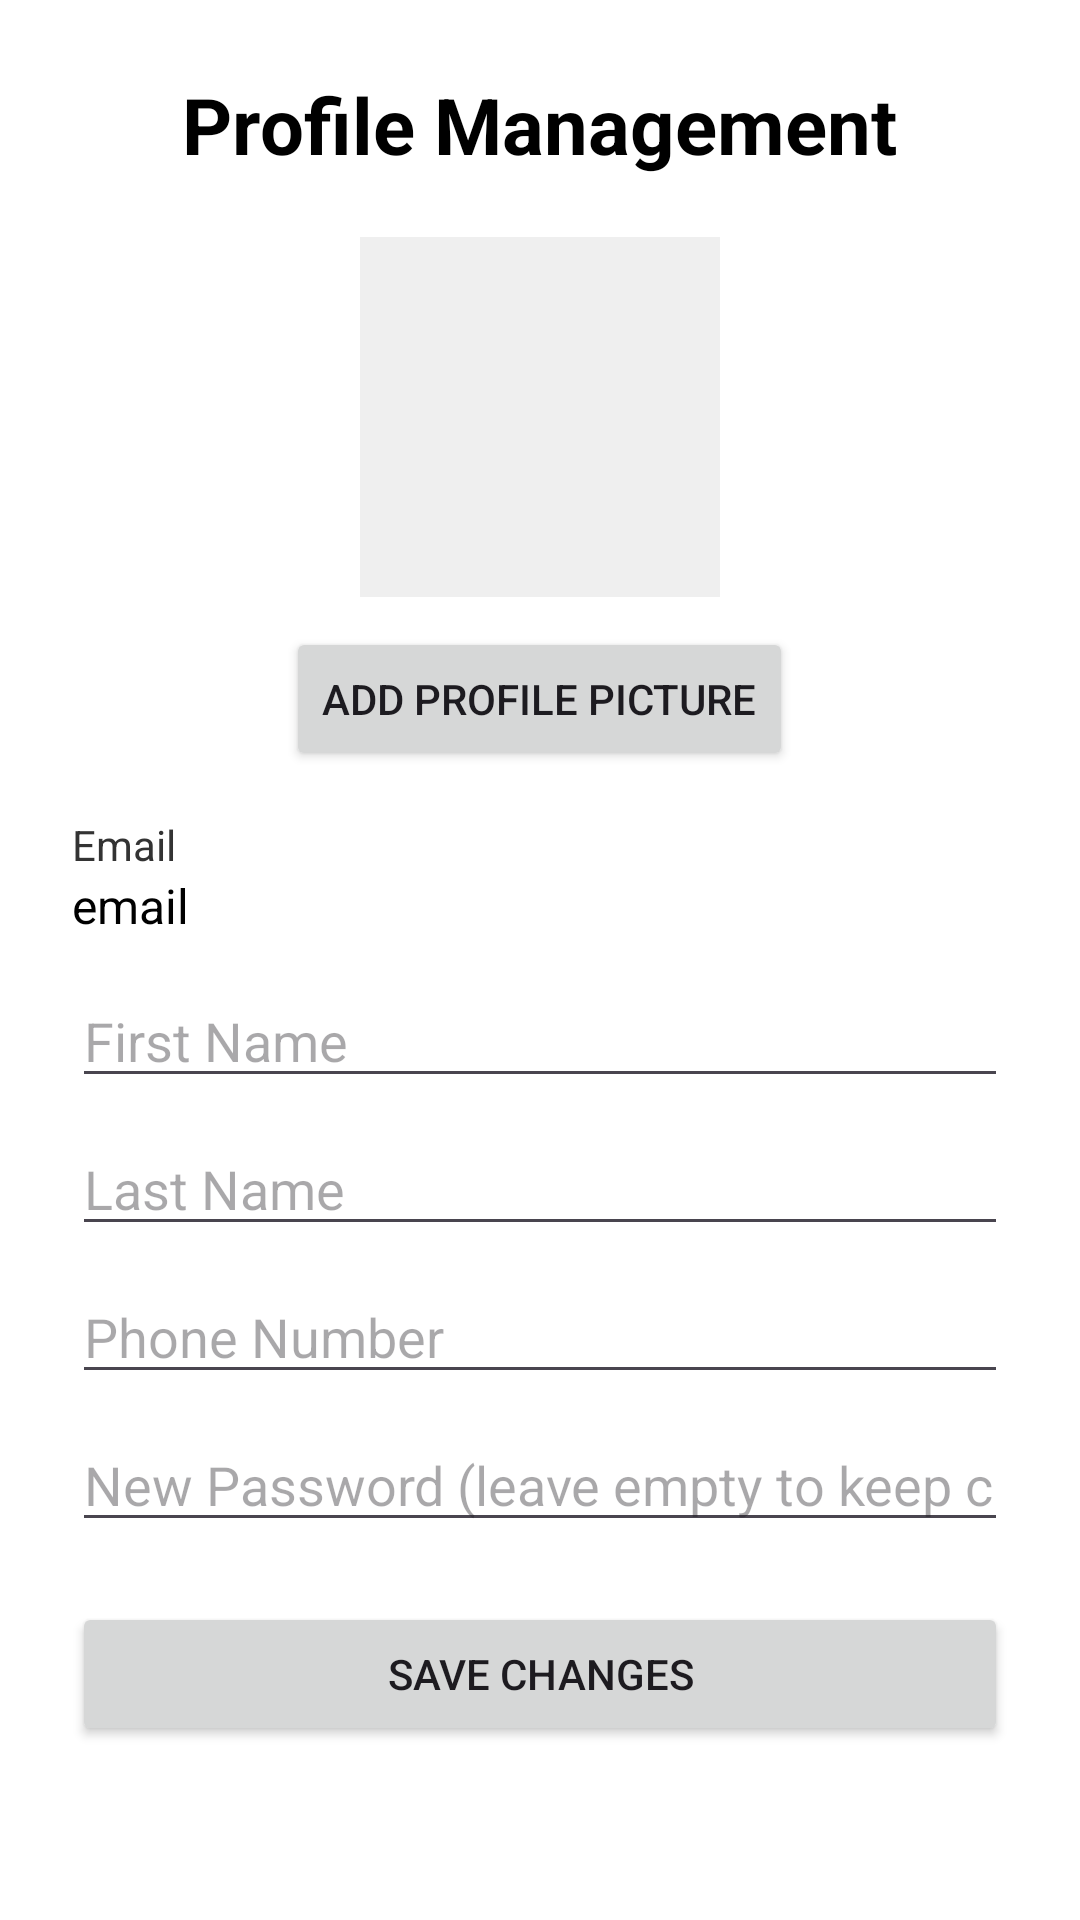

Here is an Android app screen rendered from its layout file. Give the layout XML and the strings, colors and styles it references.
<!-- AndroidManifest.xml: application theme Theme.CourseProject_1221572 -->
<!-- res/layout/activity_profile.xml -->
<?xml version="1.0" encoding="utf-8"?>
<ScrollView xmlns:android="http://schemas.android.com/apk/res/android"
    android:layout_width="match_parent"
    android:layout_height="match_parent"
    android:background="#FFFFFF">

    <LinearLayout
        android:layout_width="match_parent"
        android:layout_height="wrap_content"
        android:orientation="vertical"
        android:padding="24dp">

        <TextView
            android:id="@+id/textViewProfileTitle"
            android:layout_width="wrap_content"
            android:layout_height="wrap_content"
            android:text="Profile Management"
            android:textSize="26sp"
            android:textStyle="bold"
            android:textColor="#000000"
            android:layout_gravity="center"
            android:layout_marginBottom="20dp" />

        <ImageView
            android:id="@+id/imageViewProfile"
            android:layout_width="120dp"
            android:layout_height="120dp"
            android:layout_gravity="center"
            android:src="@mipmap/ic_launcher"
            android:background="#EFEFEF" />

        <Button
            android:id="@+id/buttonAddPicture"
            android:layout_width="wrap_content"
            android:layout_height="wrap_content"
            android:text="Add Profile Picture"
            android:layout_gravity="center"
            android:layout_marginTop="10dp"
            android:layout_marginBottom="15dp" />

        <TextView
            android:layout_width="match_parent"
            android:layout_height="wrap_content"
            android:text="Email"
            android:textColor="#333333"
            android:textSize="14sp" />

        <TextView
            android:id="@+id/textViewProfileEmail"
            android:layout_width="match_parent"
            android:layout_height="wrap_content"
            android:text="email"
            android:textColor="#000000"
            android:textSize="16sp"
            android:layout_marginBottom="12dp" />

        <EditText
            android:id="@+id/editTextProfileFirstName"
            android:layout_width="match_parent"
            android:layout_height="wrap_content"
            android:hint="First Name"
            android:inputType="text"
            android:layout_marginBottom="8dp" />

        <EditText
            android:id="@+id/editTextProfileLastName"
            android:layout_width="match_parent"
            android:layout_height="wrap_content"
            android:hint="Last Name"
            android:inputType="text"
            android:layout_marginBottom="8dp" />

        <EditText
            android:id="@+id/editTextProfilePhone"
            android:layout_width="match_parent"
            android:layout_height="wrap_content"
            android:hint="Phone Number"
            android:inputType="phone"
            android:layout_marginBottom="8dp" />

        <EditText
            android:id="@+id/editTextProfilePassword"
            android:layout_width="match_parent"
            android:layout_height="wrap_content"
            android:hint="New Password (leave empty to keep current)"
            android:inputType="textPassword"
            android:layout_marginBottom="20dp" />

        <Button
            android:id="@+id/buttonSaveProfile"
            android:layout_width="match_parent"
            android:layout_height="wrap_content"
            android:text="Save Changes" />

    </LinearLayout>

</ScrollView>
<!-- resources referenced by this layout -->
<resources>
  <style name="Theme.CourseProject_1221572" parent="Base.Theme.CourseProject_1221572" />
  <style name="Base.Theme.CourseProject_1221572" parent="Theme.Material3.DayNight.NoActionBar">
          
          
      </style>
</resources>
